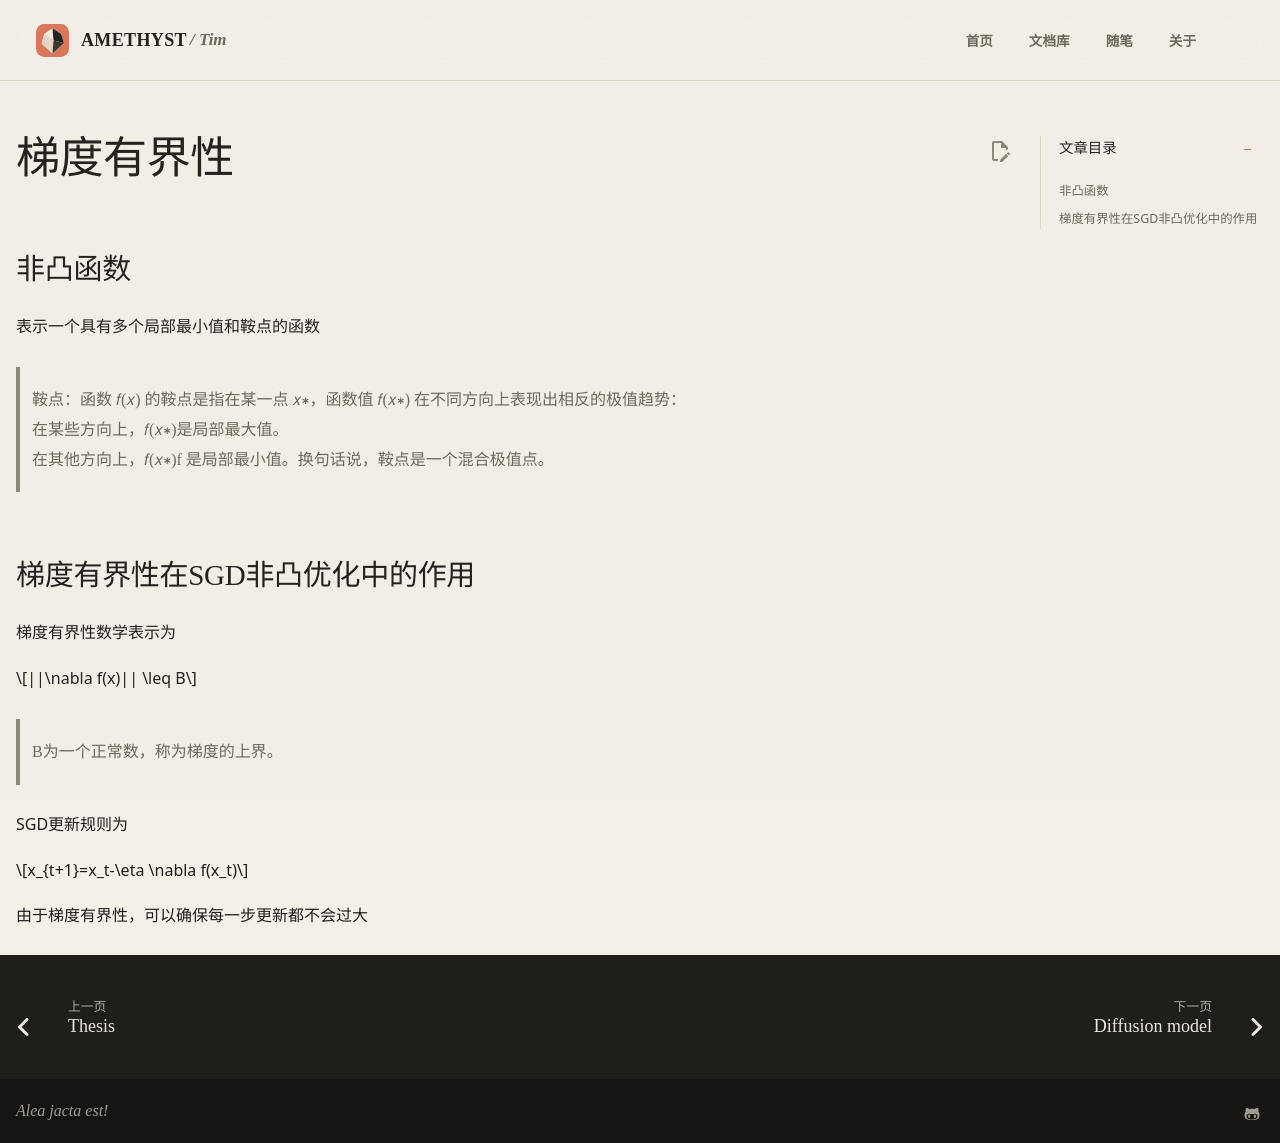

repository: AmethystTim/AmethystTim.github.io · page: Paper/数学基础/梯度有界性/index.html · generator: mkdocs

## 非凸函数

表示一个具有多个局部最小值和鞍点的函数

> 鞍点：函数 𝑓(𝑥) 的鞍点是指在某一点 𝑥∗，函数值 𝑓(𝑥∗) 在不同方向上表现出相反的极值趋势：<br>
> 在某些方向上，𝑓(𝑥∗)是局部最大值。<br>
> 在其他方向上，𝑓(𝑥∗)f 是局部最小值。换句话说，鞍点是一个混合极值点。

## 梯度有界性在SGD非凸优化中的作用

梯度有界性数学表示为

$$||\nabla f(x)|| \leq B$$

> B为一个正常数，称为梯度的上界。

SGD更新规则为

$$x_{t+1}=x_t-\eta \nabla f(x_t)$$

由于梯度有界性，可以确保每一步更新都不会过大
